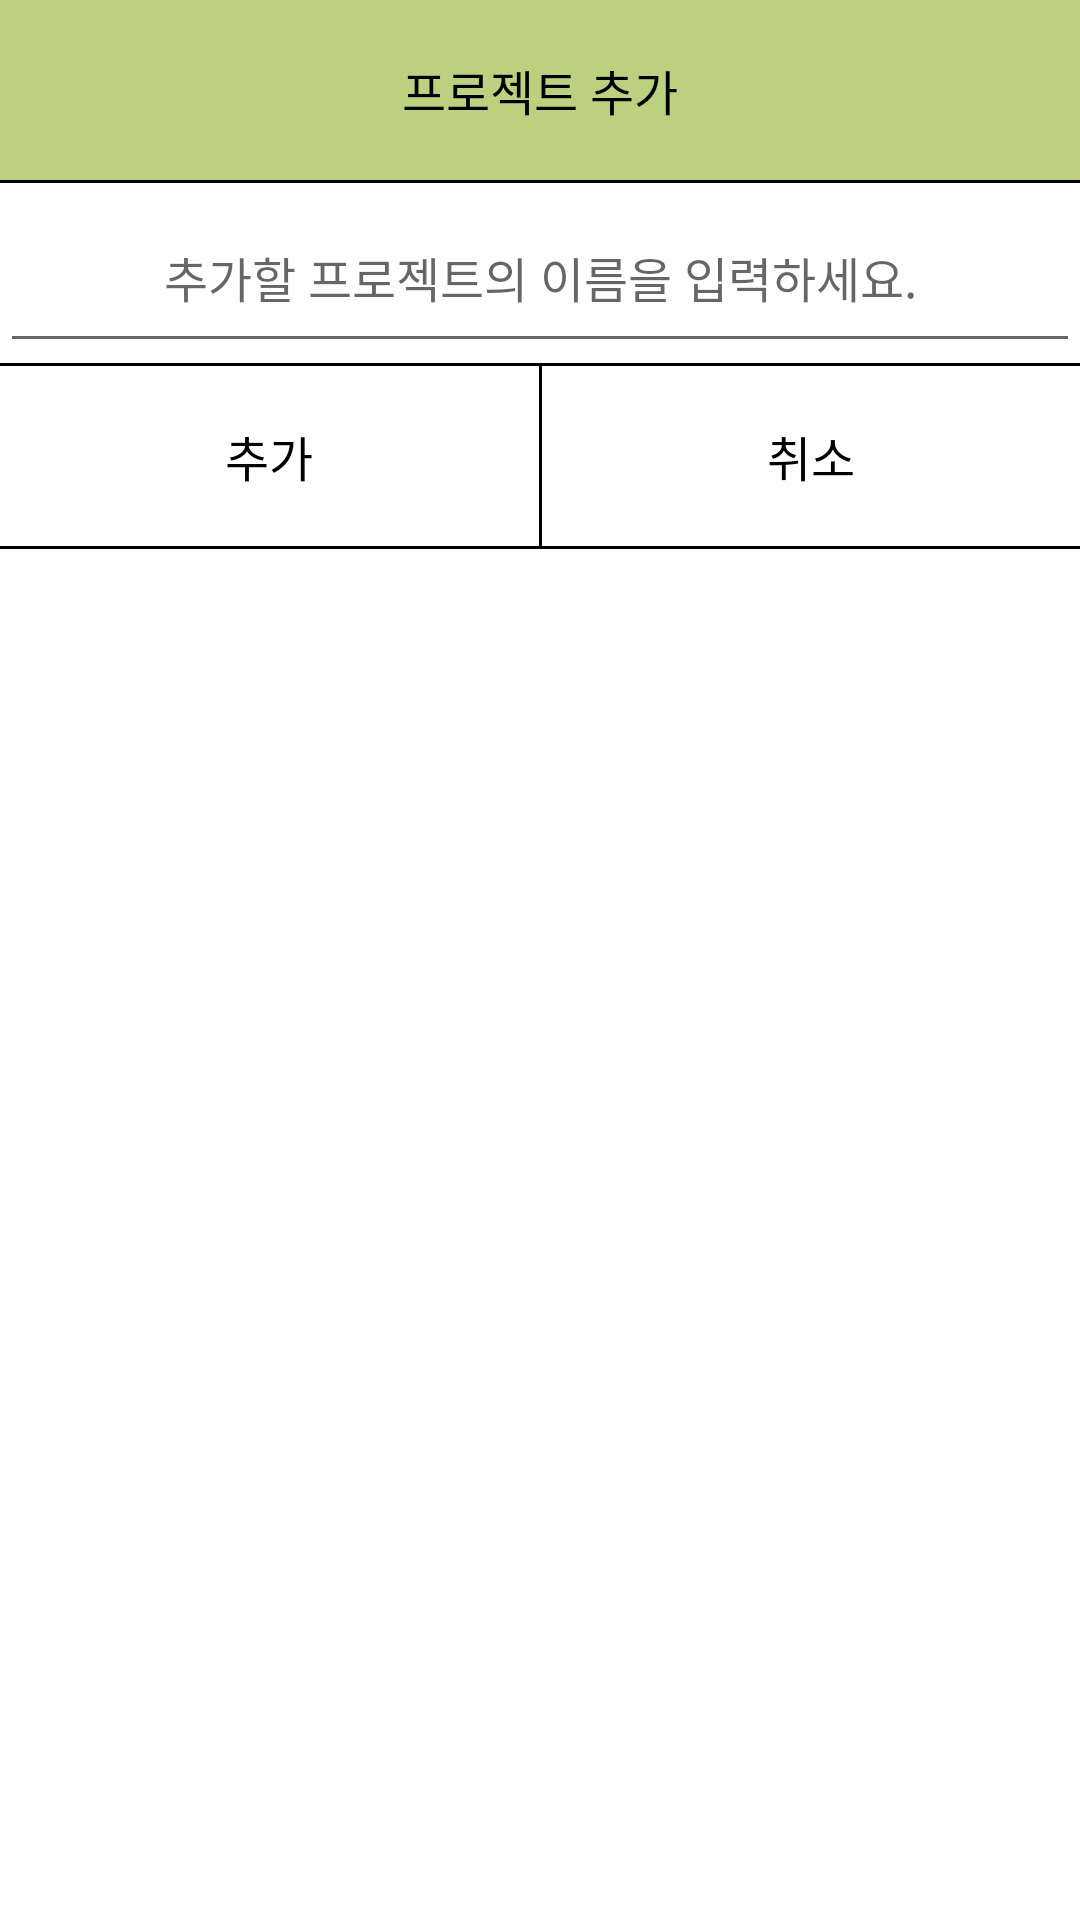

This screen was rendered from an Android layout file. Write that file and the resources it references.
<!-- AndroidManifest.xml: application theme Theme.TeamProject -->
<!-- res/layout/activity_add_project_dialog.xml -->
<?xml version="1.0" encoding="utf-8"?>
<LinearLayout xmlns:android="http://schemas.android.com/apk/res/android"
    android:orientation="vertical" android:layout_width="match_parent"
    android:layout_height="match_parent"
    android:background="#ffffff">

    <TextView
        android:id="@+id/project_title"
        android:layout_width="match_parent"
        android:layout_height="60dp"
        android:background="#BBD17F"
        android:gravity="center"
        android:text="프로젝트 추가"
        android:textColor="#000000"
        android:textSize="16dp" />

    <View
        android:layout_width="match_parent"
        android:layout_height="1dp"
        android:background="#000000"/>

    <EditText
        android:id="@+id/project_mesgase"
        android:layout_width="match_parent"
        android:layout_height="60dp"
        android:gravity="center"
        android:hint="추가할 프로젝트의 이름을 입력하세요."
        android:textColor="#000000"
        android:textSize="16dp" />
    <View
        android:layout_width="match_parent"
        android:layout_height="1dp"
        android:background="#000000"/>

    <LinearLayout
        android:layout_width="match_parent"
        android:layout_height="60dp"
        android:orientation="horizontal">

        <Button
            android:id="@+id/project_okButton"
            android:layout_width="match_parent"
            android:layout_height="60dp"
            android:layout_weight="1"
            android:gravity="center"
            android:text="추가"
            android:textColor="#000000"
            android:textSize="16dp"
            android:background="#ffffff"/>

        <View
            android:layout_width="1dp"
            android:layout_height="match_parent"
            android:background="#000000" />

        <Button
            android:id="@+id/project_cancelButton"
            android:layout_width="match_parent"
            android:layout_height="60dp"
            android:layout_weight="1"
            android:gravity="center"
            android:text="취소"
            android:textColor="#000000"
            android:textSize="16dp"
            android:background="#ffffff"/>
    </LinearLayout>

    <View
        android:layout_width="match_parent"
        android:layout_height="1dp"
        android:background="#000000"/>
</LinearLayout>
<!-- resources referenced by this layout -->
<resources>
  <style name="Theme.TeamProject" parent="Theme.AppCompat.Light.NoActionBar">
          
          <item name="colorPrimary">@color/purple_500</item>
          <item name="colorPrimaryVariant">@color/purple_700</item>
          <item name="colorOnPrimary">@color/white</item>
          
          <item name="colorSecondary">@color/teal_200</item>
          <item name="colorSecondaryVariant">@color/teal_700</item>
          <item name="colorOnSecondary">@color/black</item>
          
          <item name="android:statusBarColor" tools:targetApi="l">?attr/colorPrimaryVariant</item>
          
  
      </style>
  <!-- not gathered from this repository: default colours our renderer supplied (Android Studio template values) -->
  <color name="purple_500">#FF6200EE</color>
  <color name="purple_700">#FF3700B3</color>
  <color name="teal_200">#FF03DAC5</color>
  <color name="teal_700">#FF018786</color>
  <color name="black">#FF000000</color>
  <color name="white">#FFFFFFFF</color>
</resources>
